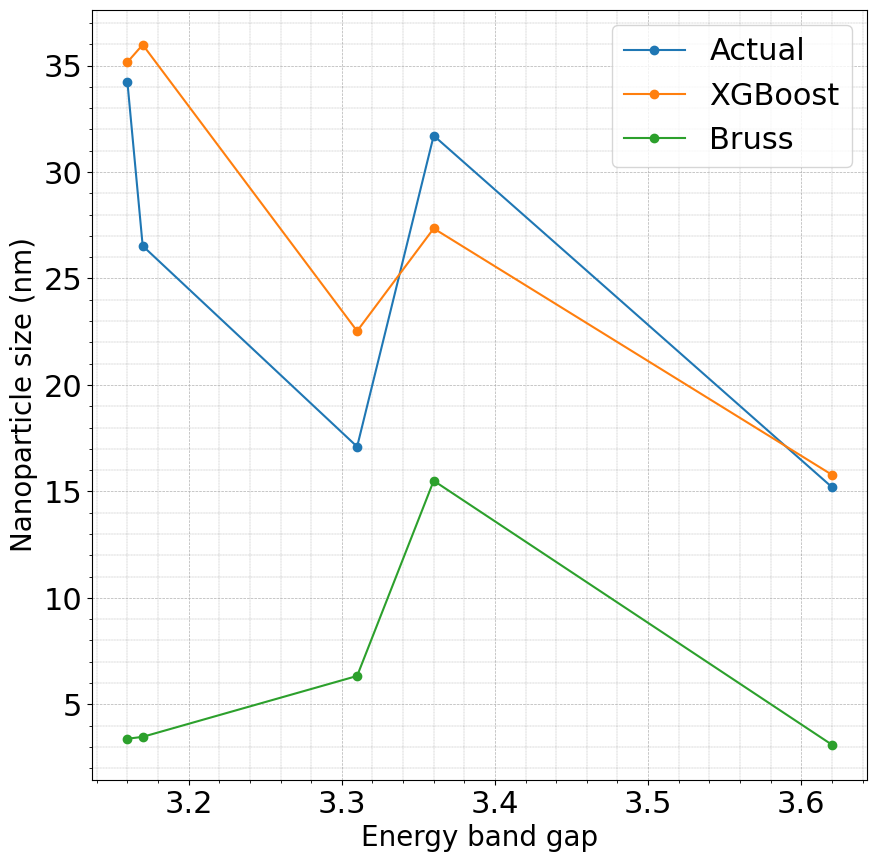

Python code for this plot:
import pandas as pd
import matplotlib.pyplot as plt

# Data
x = [3.62, 3.31, 3.17, 3.36, 3.16]
y1 = [15.2, 17.1, 26.53, 31.71, 34.24]
y2 = [15.78, 22.53, 35.98, 27.35, 35.16]
y3 = [3.10, 6.33, 3.47, 15.5, 3.38]

# Create DataFrame
data = {
    'Energy band gap': x,
    'Actual': y1,
    'XGBoost': y2,
    'Bruss': y3
}

df = pd.DataFrame(data)

# Sort DataFrame by 'Energy band gap'
df = df.sort_values('Energy band gap').reset_index(drop=True)

# Plotting
plt.figure(figsize=(10, 10))

# Custom font
font = {'family': 'Times New Roman', 'weight': 'normal', 'size': 20}

plt.xlabel("Energy band gap", fontdict=font)
plt.ylabel("Nanoparticle size (nm)", fontdict=font)

# Plotting lines with circular markers
for column in df.columns[1:]:
    plt.plot(df['Energy band gap'], df[column], marker='o', label=column)

# Adding legend
plt.legend(prop={'size': 22, 'weight': 'normal', 'family': 'Times New Roman'})

# Grid settings
plt.grid(True, which='both', linestyle='--', linewidth=0.5)
plt.minorticks_on()
plt.xticks(fontfamily='Times New Roman', fontsize=22)
plt.yticks(fontfamily='Times New Roman', fontsize=22)
plt.grid(which='minor', linestyle=':', linewidth='0.2', color='black')

plt.show()
